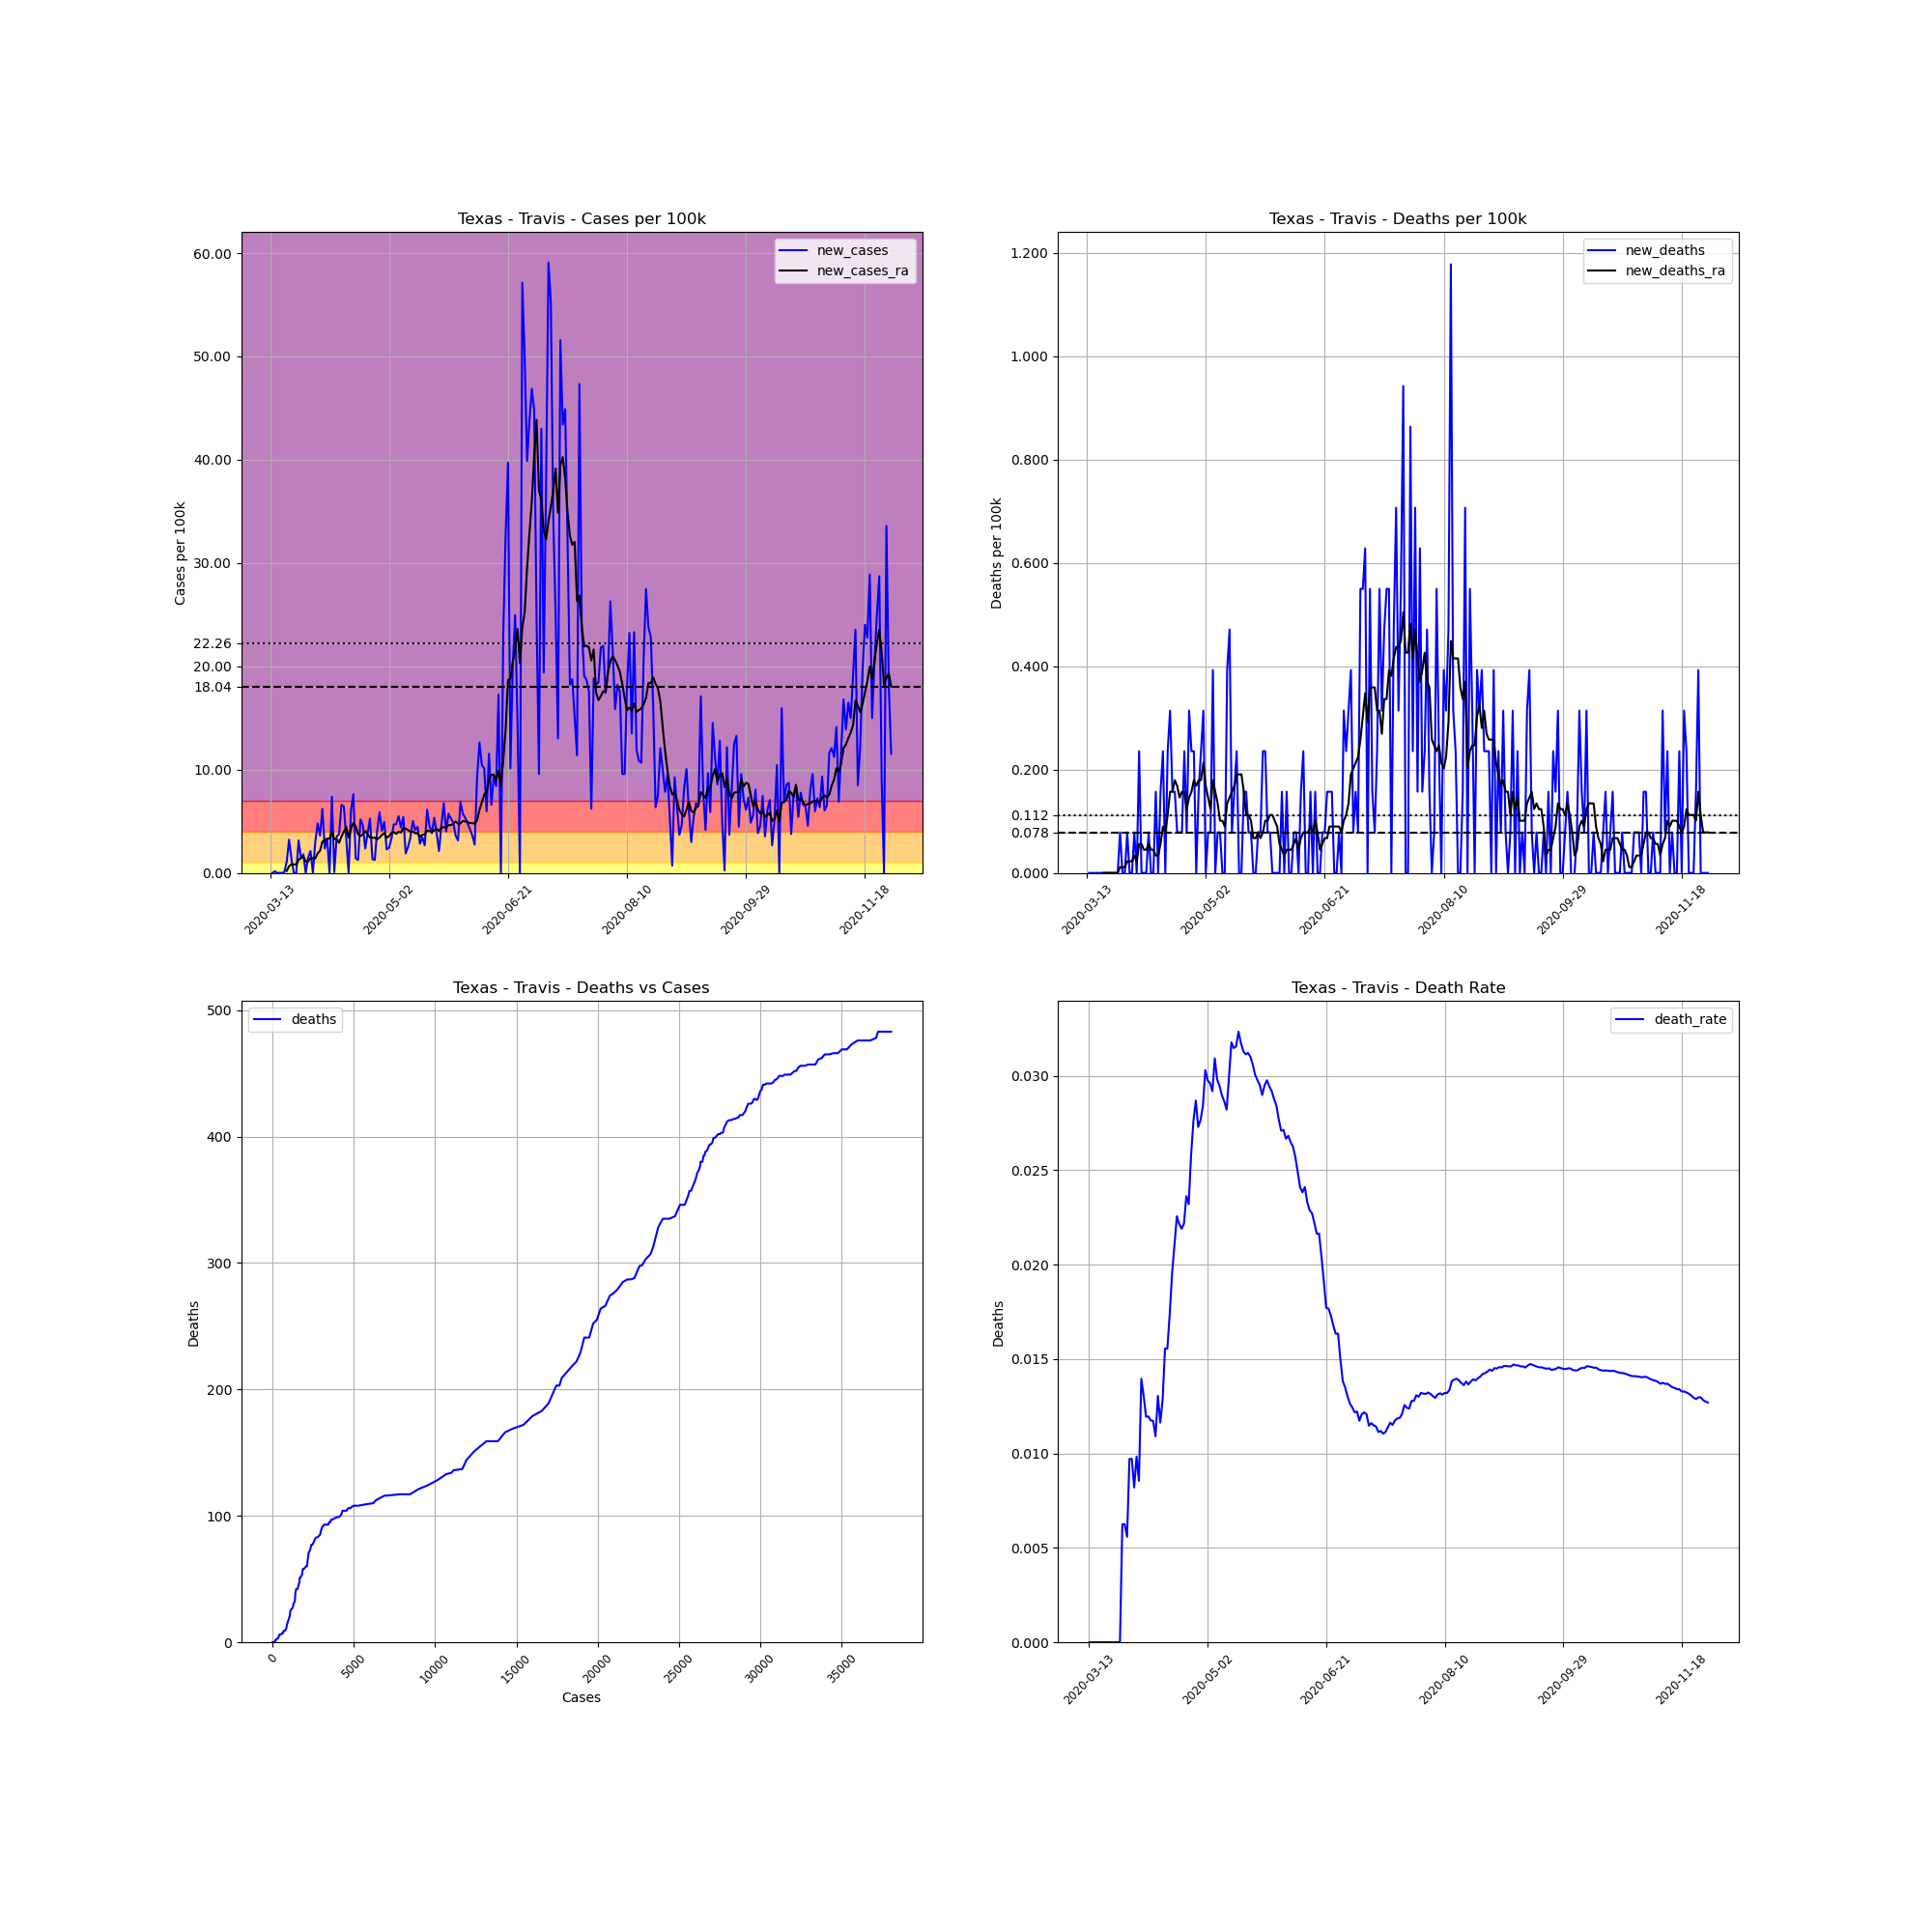

Source data for this figure (header and first rows):
, date, county, state, fips, cases, deaths, COUNTY, STNAME, CTYNAME, POPESTIMATE2019, cases_per_100k, deaths_per_100k, death_rate, new_cases, new_deaths, new_cases_ra, new_deaths_ra
80979, 2020-03-13, Travis, Texas, 48453, 4, 0.0, 453, Texas, Travis, 1273954, 0.314, 0.0, 0.0, , , , 
80980, 2020-03-14, Travis, Texas, 48453, 4, 0.0, 453, Texas, Travis, 1273954, 0.314, 0.0, 0.0, 0.0, 0.0, , 
80981, 2020-03-15, Travis, Texas, 48453, 6, 0.0, 453, Texas, Travis, 1273954, 0.471, 0.0, 0.0, 0.157, 0.0, , 
80982, 2020-03-16, Travis, Texas, 48453, 6, 0.0, 453, Texas, Travis, 1273954, 0.471, 0.0, 0.0, 0.0, 0.0, , 
80983, 2020-03-17, Travis, Texas, 48453, 6, 0.0, 453, Texas, Travis, 1273954, 0.471, 0.0, 0.0, 0.0, 0.0, , 
80984, 2020-03-18, Travis, Texas, 48453, 6, 0.0, 453, Texas, Travis, 1273954, 0.471, 0.0, 0.0, 0.0, 0.0, , 
80985, 2020-03-19, Travis, Texas, 48453, 7, 0.0, 453, Texas, Travis, 1273954, 0.5495, 0.0, 0.0, 0.0785, 0.0, , 
80986, 2020-03-20, Travis, Texas, 48453, 21, 0.0, 453, Texas, Travis, 1273954, 1.648, 0.0, 0.0, 1.099, 0.0, 0.1906, 0.0
80987, 2020-03-21, Travis, Texas, 48453, 62, 0.0, 453, Texas, Travis, 1273954, 4.867, 0.0, 0.0, 3.218, 0.0, 0.6504, 0.0
80988, 2020-03-22, Travis, Texas, 48453, 79, 0.0, 453, Texas, Travis, 1273954, 6.201, 0.0, 0.0, 1.334, 0.0, 0.8186, 0.0
80989, 2020-03-23, Travis, Texas, 48453, 79, 0.0, 453, Texas, Travis, 1273954, 6.201, 0.0, 0.0, 0.0, 0.0, 0.8186, 0.0
80990, 2020-03-24, Travis, Texas, 48453, 79, 0.0, 453, Texas, Travis, 1273954, 6.201, 0.0, 0.0, 0.0, 0.0, 0.8186, 0.0
80991, 2020-03-25, Travis, Texas, 48453, 119, 0.0, 453, Texas, Travis, 1273954, 9.341, 0.0, 0.0, 3.14, 0.0, 1.267, 0.0
80992, 2020-03-26, Travis, Texas, 48453, 137, 0.0, 453, Texas, Travis, 1273954, 10.75, 0.0, 0.0, 1.413, 0.0, 1.458, 0.0
80993, 2020-03-27, Travis, Texas, 48453, 160, 1.0, 453, Texas, Travis, 1273954, 12.56, 0.0785, 0.00625, 1.805, 0.0785, 1.559, 0.01121
80994, 2020-03-28, Travis, Texas, 48453, 160, 1.0, 453, Texas, Travis, 1273954, 12.56, 0.0785, 0.00625, 0.0, 0.0, 1.099, 0.01121
80995, 2020-03-29, Travis, Texas, 48453, 179, 1.0, 453, Texas, Travis, 1273954, 14.05, 0.0785, 0.005587, 1.491, 0.0, 1.121, 0.01121
80996, 2020-03-30, Travis, Texas, 48453, 206, 2.0, 453, Texas, Travis, 1273954, 16.17, 0.157, 0.009709, 2.119, 0.0785, 1.424, 0.02243
80997, 2020-03-31, Travis, Texas, 48453, 206, 2.0, 453, Texas, Travis, 1273954, 16.17, 0.157, 0.009709, 0.0, 0.0, 1.424, 0.02243
80998, 2020-04-01, Travis, Texas, 48453, 244, 2.0, 453, Texas, Travis, 1273954, 19.15, 0.157, 0.008197, 2.983, 0.0, 1.402, 0.02243
80999, 2020-04-02, Travis, Texas, 48453, 305, 3.0, 453, Texas, Travis, 1273954, 23.94, 0.2355, 0.009836, 4.788, 0.0785, 1.884, 0.03364
81000, 2020-04-03, Travis, Texas, 48453, 351, 3.0, 453, Texas, Travis, 1273954, 27.55, 0.2355, 0.008547, 3.611, 0.0, 2.142, 0.02243
81001, 2020-04-04, Travis, Texas, 48453, 430, 6.0, 453, Texas, Travis, 1273954, 33.75, 0.471, 0.01395, 6.201, 0.2355, 3.028, 0.05607
81002, 2020-04-05, Travis, Texas, 48453, 460, 6.0, 453, Texas, Travis, 1273954, 36.11, 0.471, 0.01304, 2.355, 0.0, 3.151, 0.05607
81003, 2020-04-06, Travis, Texas, 48453, 502, 6.0, 453, Texas, Travis, 1273954, 39.4, 0.471, 0.01195, 3.297, 0.0, 3.319, 0.04485
81004, 2020-04-07, Travis, Texas, 48453, 502, 6.0, 453, Texas, Travis, 1273954, 39.4, 0.471, 0.01195, 0.0, 0.0, 3.319, 0.04485
81005, 2020-04-08, Travis, Texas, 48453, 596, 7.0, 453, Texas, Travis, 1273954, 46.78, 0.5495, 0.01174, 7.379, 0.0785, 3.947, 0.05607
81006, 2020-04-09, Travis, Texas, 48453, 597, 7.0, 453, Texas, Travis, 1273954, 46.86, 0.5495, 0.01173, 0.0785, 0.0, 3.274, 0.04485
81007, 2020-04-10, Travis, Texas, 48453, 642, 7.0, 453, Texas, Travis, 1273954, 50.39, 0.5495, 0.0109, 3.532, 0.0, 3.263, 0.04485
81008, 2020-04-11, Travis, Texas, 48453, 690, 9.0, 453, Texas, Travis, 1273954, 54.16, 0.7065, 0.01304, 3.768, 0.157, 2.916, 0.03364
81009, 2020-04-12, Travis, Texas, 48453, 774, 9.0, 453, Texas, Travis, 1273954, 60.76, 0.7065, 0.01163, 6.594, 0.0, 3.521, 0.03364
81010, 2020-04-13, Travis, Texas, 48453, 856, 11.0, 453, Texas, Travis, 1273954, 67.19, 0.8635, 0.01285, 6.437, 0.157, 3.97, 0.05607
81011, 2020-04-14, Travis, Texas, 48453, 900, 14.0, 453, Texas, Travis, 1273954, 70.65, 1.099, 0.01556, 3.454, 0.2355, 4.463, 0.08971
81012, 2020-04-15, Travis, Texas, 48453, 900, 14.0, 453, Texas, Travis, 1273954, 70.65, 1.099, 0.01556, 0.0, 0.0, 3.409, 0.0785
81013, 2020-04-16, Travis, Texas, 48453, 977, 17.0, 453, Texas, Travis, 1273954, 76.69, 1.334, 0.0174, 6.044, 0.2355, 4.261, 0.1121
81014, 2020-04-17, Travis, Texas, 48453, 1074, 21.0, 453, Texas, Travis, 1273954, 84.3, 1.648, 0.01955, 7.614, 0.314, 4.844, 0.157
81015, 2020-04-18, Travis, Texas, 48453, 1092, 23.0, 453, Texas, Travis, 1273954, 85.72, 1.805, 0.02106, 1.413, 0.157, 4.508, 0.157
81016, 2020-04-19, Travis, Texas, 48453, 1108, 25.0, 453, Texas, Travis, 1273954, 86.97, 1.962, 0.02256, 1.256, 0.157, 3.745, 0.1794
81017, 2020-04-20, Travis, Texas, 48453, 1174, 26.0, 453, Texas, Travis, 1273954, 92.15, 2.041, 0.02215, 5.181, 0.0785, 3.566, 0.1682
81018, 2020-04-21, Travis, Texas, 48453, 1233, 27.0, 453, Texas, Travis, 1273954, 96.79, 2.119, 0.0219, 4.631, 0.0785, 3.734, 0.1458
81019, 2020-04-22, Travis, Texas, 48453, 1263, 28.0, 453, Texas, Travis, 1273954, 99.14, 2.198, 0.02217, 2.355, 0.0785, 4.071, 0.157
81020, 2020-04-23, Travis, Texas, 48453, 1312, 31.0, 453, Texas, Travis, 1273954, 103, 2.433, 0.02363, 3.846, 0.2355, 3.757, 0.157
81021, 2020-04-24, Travis, Texas, 48453, 1379, 32.0, 453, Texas, Travis, 1273954, 108.2, 2.512, 0.02321, 5.259, 0.0785, 3.42, 0.1234
81022, 2020-04-25, Travis, Texas, 48453, 1396, 36.0, 453, Texas, Travis, 1273954, 109.6, 2.826, 0.02579, 1.334, 0.314, 3.409, 0.1458
81023, 2020-04-26, Travis, Texas, 48453, 1412, 39.0, 453, Texas, Travis, 1273954, 110.8, 3.061, 0.02762, 1.256, 0.2355, 3.409, 0.157
81024, 2020-04-27, Travis, Texas, 48453, 1464, 42.0, 453, Texas, Travis, 1273954, 114.9, 3.297, 0.02869, 4.082, 0.2355, 3.252, 0.1794
81025, 2020-04-28, Travis, Texas, 48453, 1539, 42.0, 453, Texas, Travis, 1273954, 120.8, 3.297, 0.02729, 5.887, 0.0, 3.431, 0.1682
81026, 2020-04-29, Travis, Texas, 48453, 1591, 44.0, 453, Texas, Travis, 1273954, 124.9, 3.454, 0.02766, 4.082, 0.157, 3.678, 0.1794
81027, 2020-04-30, Travis, Texas, 48453, 1654, 47.0, 453, Texas, Travis, 1273954, 129.8, 3.689, 0.02842, 4.945, 0.2355, 3.835, 0.1794
81028, 2020-05-01, Travis, Texas, 48453, 1683, 51.0, 453, Texas, Travis, 1273954, 132.1, 4.003, 0.0303, 2.276, 0.314, 3.409, 0.2131
81029, 2020-05-02, Travis, Texas, 48453, 1714, 51.0, 453, Texas, Travis, 1273954, 134.5, 4.003, 0.02975, 2.433, 0.0, 3.566, 0.1682
81030, 2020-05-03, Travis, Texas, 48453, 1756, 52.0, 453, Texas, Travis, 1273954, 137.8, 4.082, 0.02961, 3.297, 0.0785, 3.858, 0.1458
81031, 2020-05-04, Travis, Texas, 48453, 1816, 53.0, 453, Texas, Travis, 1273954, 142.5, 4.16, 0.02919, 4.71, 0.0785, 3.947, 0.1234
81032, 2020-05-05, Travis, Texas, 48453, 1876, 58.0, 453, Texas, Travis, 1273954, 147.3, 4.553, 0.03092, 4.71, 0.3925, 3.779, 0.1794
81033, 2020-05-06, Travis, Texas, 48453, 1946, 58.0, 453, Texas, Travis, 1273954, 152.8, 4.553, 0.0298, 5.495, 0.0, 3.981, 0.157
81034, 2020-05-07, Travis, Texas, 48453, 2002, 59.0, 453, Texas, Travis, 1273954, 157.1, 4.631, 0.02947, 4.396, 0.0785, 3.902, 0.1346
81035, 2020-05-08, Travis, Texas, 48453, 2071, 60.0, 453, Texas, Travis, 1273954, 162.6, 4.71, 0.02897, 5.416, 0.0785, 4.351, 0.1009
81036, 2020-05-09, Travis, Texas, 48453, 2095, 60.0, 453, Texas, Travis, 1273954, 164.4, 4.71, 0.02864, 1.884, 0.0, 4.272, 0.1009
81037, 2020-05-10, Travis, Texas, 48453, 2127, 60.0, 453, Texas, Travis, 1273954, 167, 4.71, 0.02821, 2.512, 0.0, 4.16, 0.08971
81038, 2020-05-11, Travis, Texas, 48453, 2171, 65.0, 453, Texas, Travis, 1273954, 170.4, 5.102, 0.02994, 3.454, 0.3925, 3.981, 0.1346
... 202 more rows
